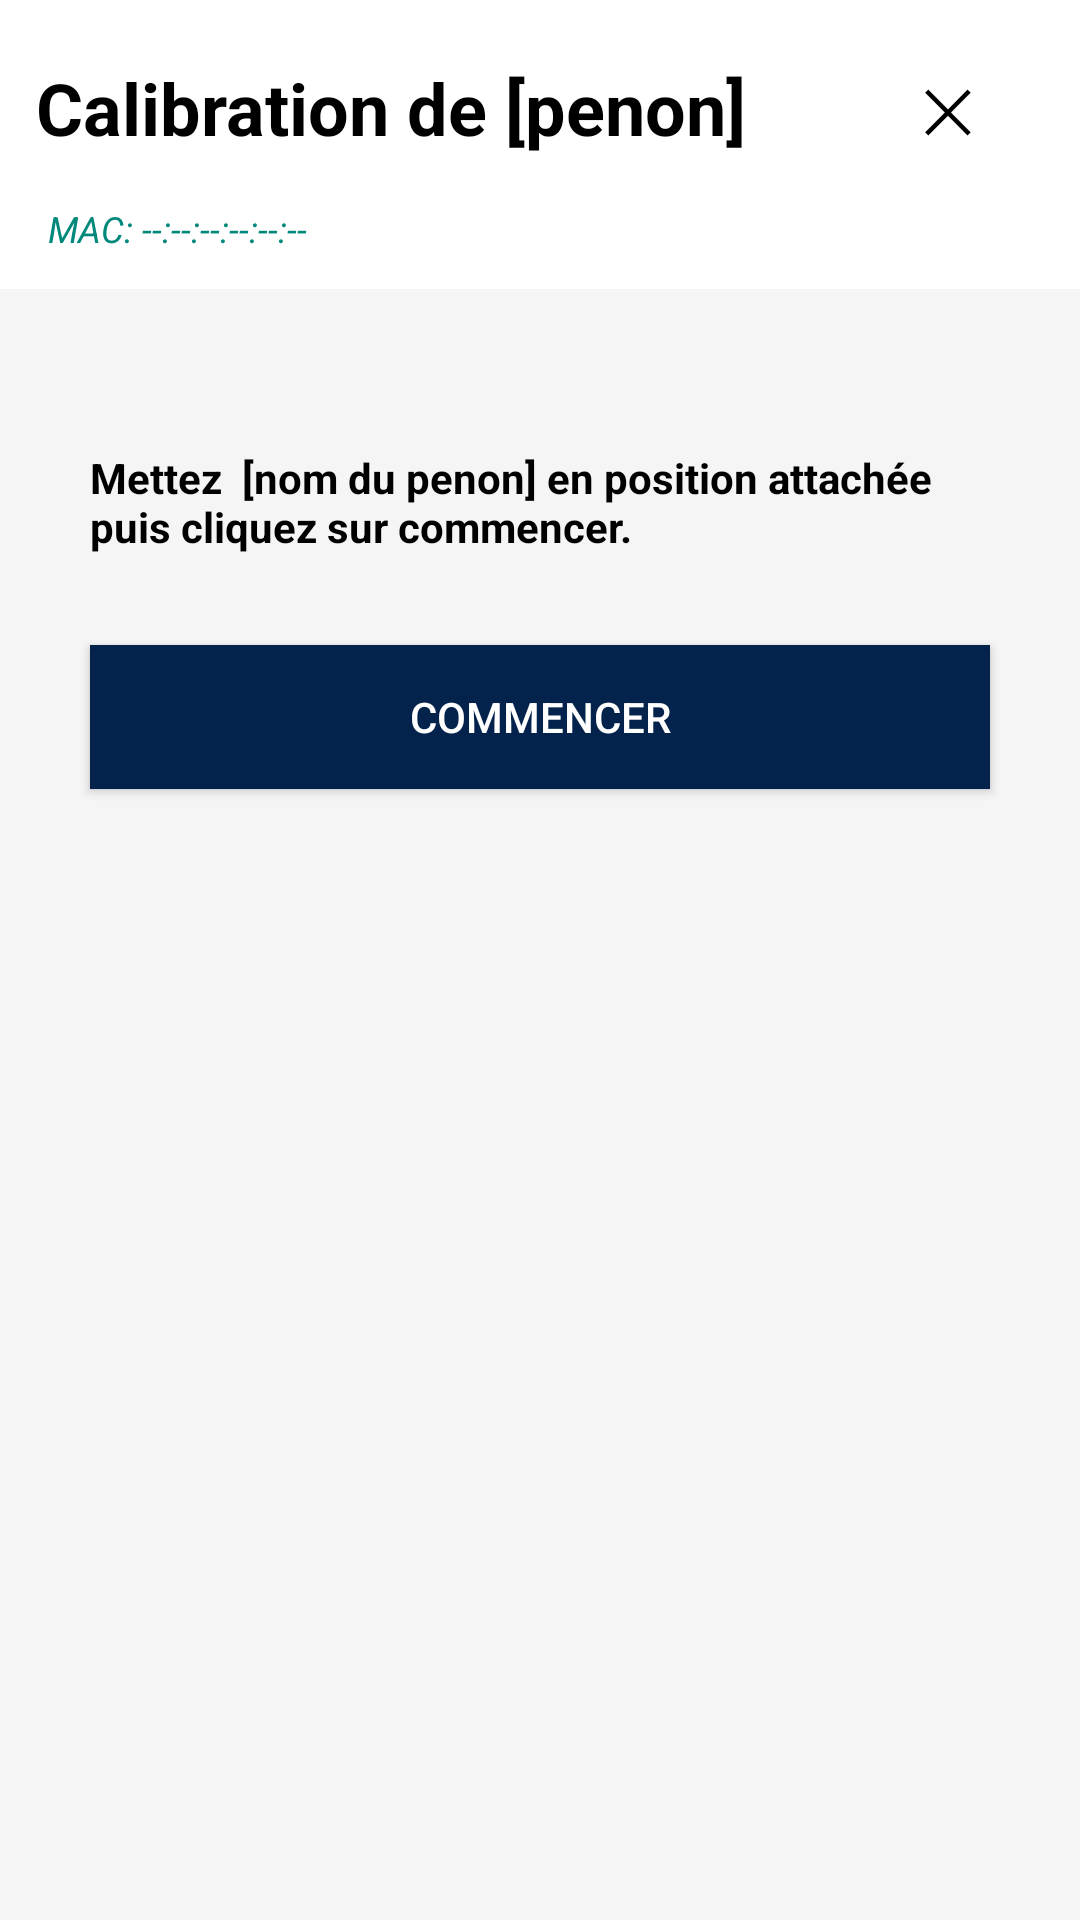

This screen was rendered from an Android layout file. Write that file and the resources it references.
<!-- AndroidManifest.xml: application theme Theme.AppCompat.Light.NoActionBar -->
<!-- res/layout/activity_penon_calibration.xml -->
<?xml version="1.0" encoding="utf-8"?>
<RelativeLayout xmlns:android="http://schemas.android.com/apk/res/android"
    xmlns:tools="http://schemas.android.com/tools"
    android:layout_width="match_parent"
    android:layout_height="match_parent"
    android:background="#F5F5F5"
    android:fitsSystemWindows="true">

    
    <LinearLayout
        android:id="@+id/header_layout"
        android:layout_width="match_parent"
        android:layout_height="wrap_content"
        android:orientation="vertical"
        android:layout_alignParentTop="true">

        <LinearLayout
            android:layout_width="match_parent"
            android:layout_height="wrap_content"
            android:background="@android:color/white"
            android:elevation="4dp"
            android:orientation="vertical"
            android:padding="12dp"
            tools:ignore="UselessParent">

            <RelativeLayout
                android:layout_width="match_parent"
                android:layout_height="wrap_content">

                <TextView
                    android:id="@+id/txt_title"
                    android:layout_width="wrap_content"
                    android:layout_height="wrap_content"
                    android:layout_centerVertical="true"
                    android:layout_alignParentStart="true"
                    android:text="Calibration de [penon]"
                    android:textColor="#000000"
                    android:textSize="24sp"
                    android:textStyle="bold" />

                <Button
                    android:id="@+id/backBtn"
                    android:layout_width="48dp"
                    android:layout_height="48dp"
                    android:layout_alignParentEnd="true"
                    android:layout_centerVertical="true"
                    android:layout_marginEnd="8dp"
                    android:background="?attr/selectableItemBackgroundBorderless"
                    android:text="✕"
                    android:textSize="20sp"
                    android:textColor="#000000"
                    android:gravity="center"
                    android:padding="0dp" />
            </RelativeLayout>

            

            <TextView
                android:id="@+id/tvMacAddress"
                android:layout_width="wrap_content"
                android:layout_height="wrap_content"
                android:layout_marginTop="8dp"
                android:layout_marginStart="4dp"
                android:text="MAC: --:--:--:--:--:--"
                android:textColor="#00897B"
                android:textSize="12sp"
                android:textStyle="italic" />
        </LinearLayout>

    </LinearLayout>

    <LinearLayout
        android:layout_width="match_parent"
        android:layout_height="match_parent"
        android:layout_below="@+id/header_layout"
        android:layout_alignParentStart="true"
        android:layout_alignParentEnd="true"
        android:layout_alignParentBottom="true"
        android:layout_marginStart="0dp"
        android:layout_marginTop="-97dp"
        android:layout_marginEnd="0dp"
        android:layout_marginBottom="0dp"
        android:orientation="vertical">


        <TextView
            android:id="@+id/txt_request"
            android:layout_width="match_parent"
            android:layout_height="wrap_content"
            android:textColor="#000000"
            android:textSize="14sp"
            android:textStyle="bold"
            android:layout_marginHorizontal="30dp"
            android:layout_marginTop="150dp"
            android:text="Mettez  [nom du penon] en position attachée puis cliquez sur commencer." />

        <Button
            android:id="@+id/btn_start"
            android:layout_width="match_parent"
            android:layout_height="wrap_content"
            android:background="@color/sea"
            android:layout_marginHorizontal="30dp"
            android:layout_marginTop="30dp"
            android:text="Commencer"
            android:textColor="@color/white" />

    </LinearLayout>


    

</RelativeLayout>
<!-- resources referenced by this layout -->
<resources>
  <color name="sea">#03224C</color>
  <color name="white">#FFFFFFFF</color>
</resources>
